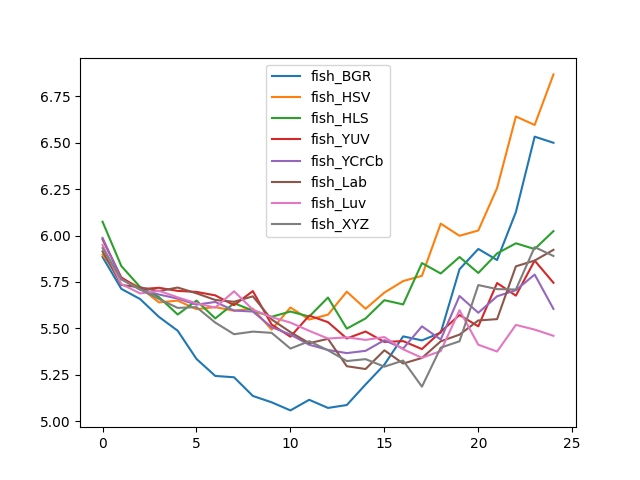

The file beside this chart, header and first rows:
, fish_BGR, fish_HSV, fish_HLS, fish_YUV, fish_YCrCb, fish_Lab, fish_Luv, fish_XYZ
0, 5.884, 5.896, 6.074, 5.979, 5.987, 5.914, 5.95, 5.933
1, 5.713, 5.769, 5.836, 5.775, 5.765, 5.734, 5.739, 5.764
2, 5.658, 5.72, 5.723, 5.711, 5.709, 5.721, 5.688, 5.71
3, 5.562, 5.64, 5.669, 5.719, 5.683, 5.701, 5.702, 5.658
4, 5.488, 5.65, 5.575, 5.702, 5.661, 5.72, 5.667, 5.611
5, 5.336, 5.604, 5.65, 5.697, 5.628, 5.689, 5.635, 5.614
6, 5.244, 5.615, 5.554, 5.678, 5.642, 5.653, 5.612, 5.531
7, 5.237, 5.595, 5.636, 5.625, 5.596, 5.643, 5.7, 5.469
8, 5.137, 5.607, 5.596, 5.701, 5.591, 5.673, 5.601, 5.483
9, 5.102, 5.493, 5.563, 5.521, 5.507, 5.548, 5.561, 5.476
10, 5.059, 5.613, 5.591, 5.456, 5.467, 5.48, 5.531, 5.392
11, 5.116, 5.548, 5.564, 5.569, 5.412, 5.421, 5.487, 5.431
12, 5.072, 5.574, 5.666, 5.534, 5.384, 5.444, 5.446, 5.382
13, 5.088, 5.698, 5.499, 5.446, 5.367, 5.297, 5.452, 5.324
14, 5.198, 5.606, 5.554, 5.483, 5.379, 5.282, 5.438, 5.335
15, 5.305, 5.693, 5.652, 5.428, 5.437, 5.382, 5.453, 5.294
16, 5.457, 5.755, 5.629, 5.432, 5.392, 5.311, 5.388, 5.327
17, 5.436, 5.783, 5.852, 5.389, 5.511, 5.341, 5.342, 5.187
18, 5.477, 6.064, 5.796, 5.482, 5.441, 5.431, 5.378, 5.397
19, 5.819, 5.999, 5.884, 5.572, 5.675, 5.467, 5.598, 5.431
20, 5.928, 6.027, 5.798, 5.511, 5.584, 5.543, 5.412, 5.733
21, 5.868, 6.256, 5.904, 5.744, 5.673, 5.55, 5.376, 5.712
22, 6.126, 6.641, 5.958, 5.677, 5.706, 5.834, 5.519, 5.71
23, 6.532, 6.595, 5.927, 5.865, 5.79, 5.865, 5.494, 5.938
24, 6.499, 6.867, 6.024, 5.746, 5.605, 5.923, 5.46, 5.89
